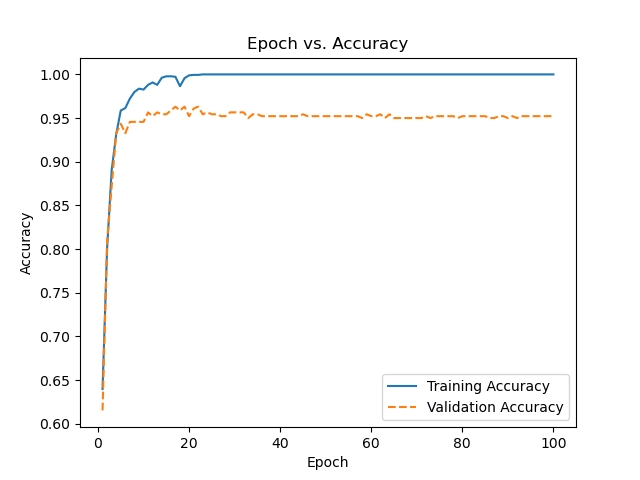

The table this chart was drawn from, first rows:
, 0, 1
0, 0.6397, 0.6152
1, 0.8005, 0.8087
2, 0.8902, 0.8717
3, 0.9315, 0.9326
4, 0.9587, 0.9435
5, 0.9614, 0.9326
6, 0.9723, 0.9457
7, 0.9799, 0.9457
8, 0.9837, 0.9457
9, 0.9826, 0.9457
10, 0.988, 0.9565
11, 0.9908, 0.9522
12, 0.988, 0.9565
13, 0.9962, 0.9543
14, 0.9978, 0.9543
15, 0.9978, 0.9587
16, 0.9973, 0.963
17, 0.9864, 0.9587
18, 0.9957, 0.963
19, 0.9989, 0.9522
20, 0.9995, 0.9609
21, 0.9995, 0.963
22, 1.0, 0.9543
23, 1.0, 0.9565
24, 1.0, 0.9543
25, 1.0, 0.9543
26, 1.0, 0.9522
27, 1.0, 0.9522
28, 1.0, 0.9565
29, 1.0, 0.9565
30, 1.0, 0.9565
31, 1.0, 0.9565
32, 1.0, 0.95
33, 1.0, 0.9543
34, 1.0, 0.9543
35, 1.0, 0.9522
36, 1.0, 0.9522
37, 1.0, 0.9522
38, 1.0, 0.9522
39, 1.0, 0.9522
40, 1.0, 0.9522
41, 1.0, 0.9522
42, 1.0, 0.9522
43, 1.0, 0.9522
44, 1.0, 0.9543
45, 1.0, 0.9522
46, 1.0, 0.9522
47, 1.0, 0.9522
48, 1.0, 0.9522
49, 1.0, 0.9522
50, 1.0, 0.9522
51, 1.0, 0.9522
52, 1.0, 0.9522
53, 1.0, 0.9522
54, 1.0, 0.9522
55, 1.0, 0.9522
56, 1.0, 0.9522
57, 1.0, 0.95
58, 1.0, 0.9543
59, 1.0, 0.9522
... 40 more rows
